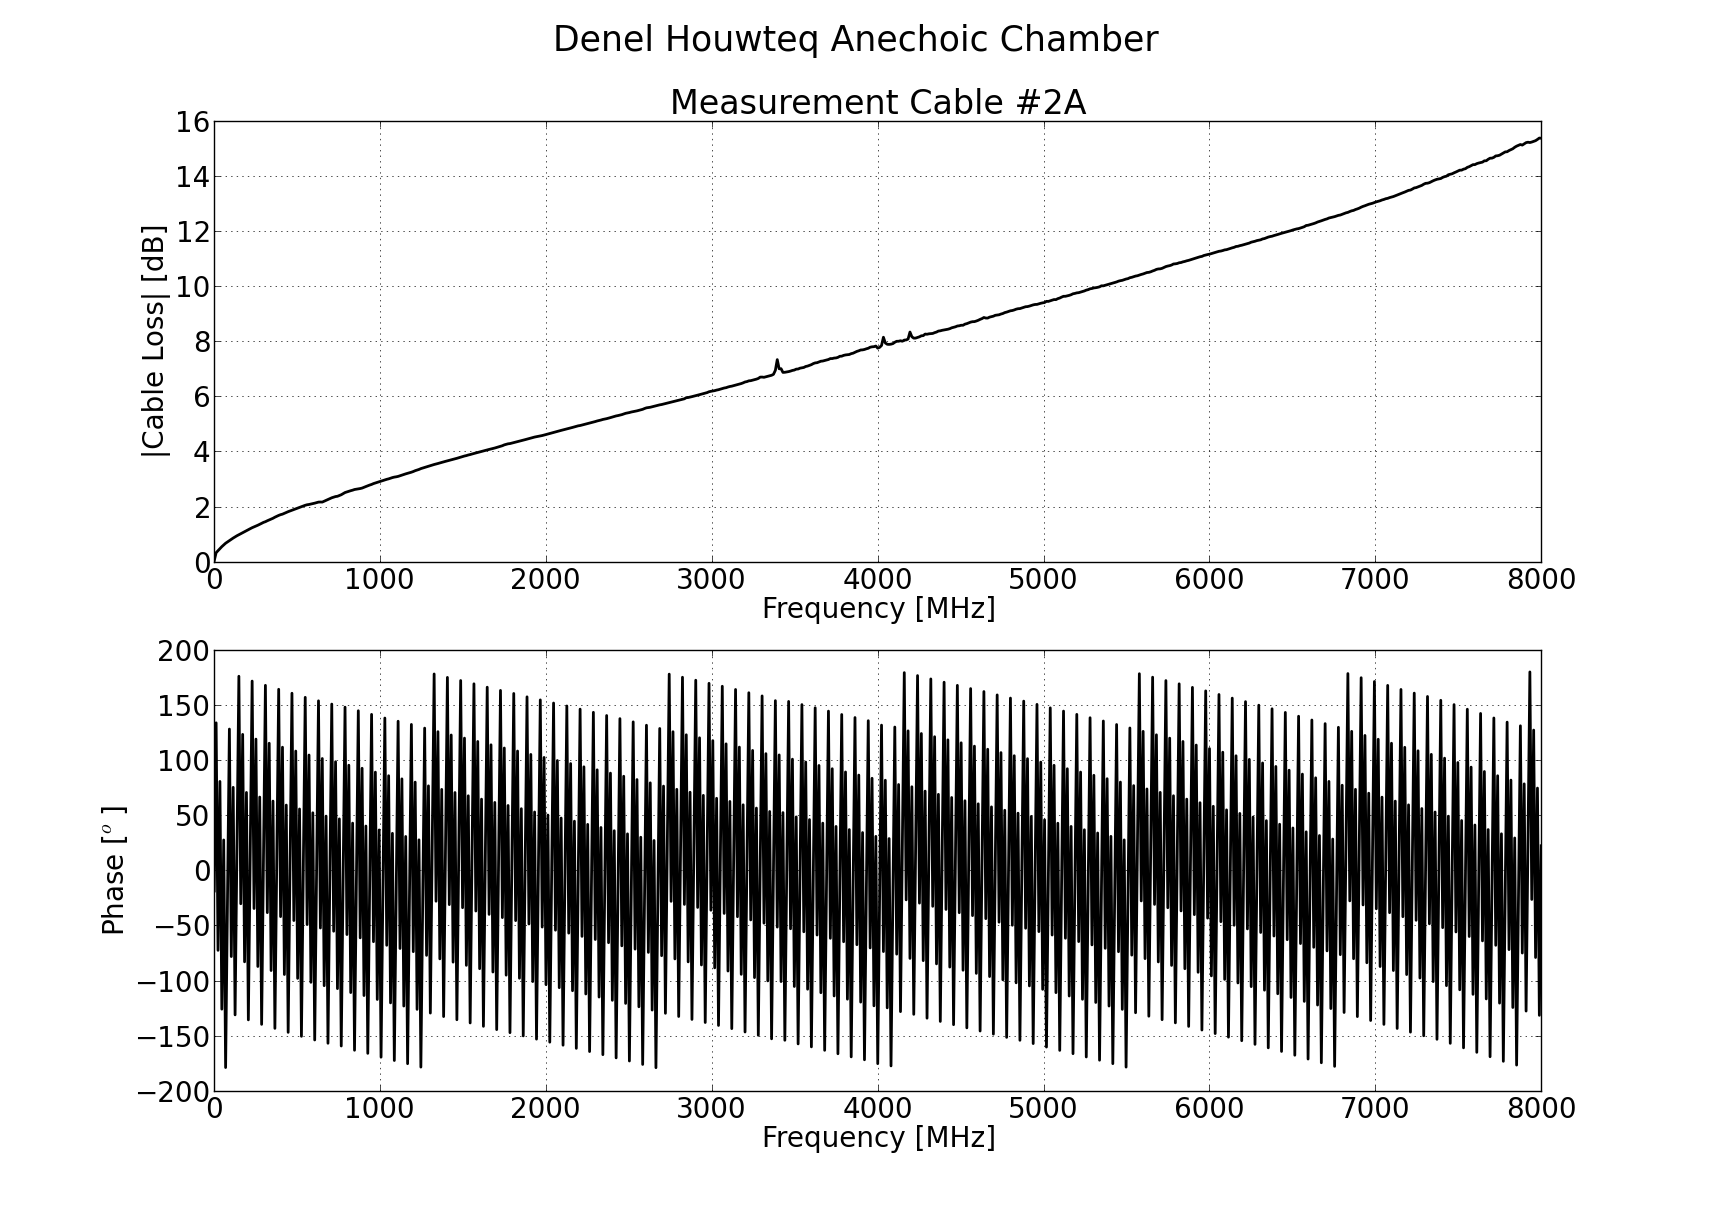

The file beside this chart, header and first rows:
21 November 2013
Frequency [MHz], Loss [dB]
1.0, 0.03358
12.43, 0.3257
23.85, 0.3975
35.28, 0.4637
46.71, 0.5444
58.14, 0.607
69.56, 0.6687
80.99, 0.7162
92.42, 0.7635
103.8, 0.8159
115.3, 0.8567
126.7, 0.901
138.1, 0.941
149.6, 0.9757
161, 1.014
172.4, 1.051
183.8, 1.087
195.3, 1.125
206.7, 1.163
218.1, 1.197
229.5, 1.232
241, 1.262
252.4, 1.294
263.8, 1.322
275.2, 1.354
286.7, 1.39
298.1, 1.426
309.5, 1.45
321, 1.484
332.4, 1.513
343.8, 1.54
355.2, 1.575
366.7, 1.614
378.1, 1.647
389.5, 1.678
400.9, 1.705
412.4, 1.724
423.8, 1.756
435.2, 1.79
446.7, 1.814
458.1, 1.84
469.5, 1.868
480.9, 1.892
492.4, 1.918
503.8, 1.944
515.2, 1.973
526.6, 1.999
538.1, 2.024
549.5, 2.046
560.9, 2.065
572.4, 2.075
583.8, 2.091
595.2, 2.106
606.6, 2.123
618.1, 2.141
629.5, 2.161
640.9, 2.164
652.4, 2.162
663.8, 2.194
... 642 more rows
